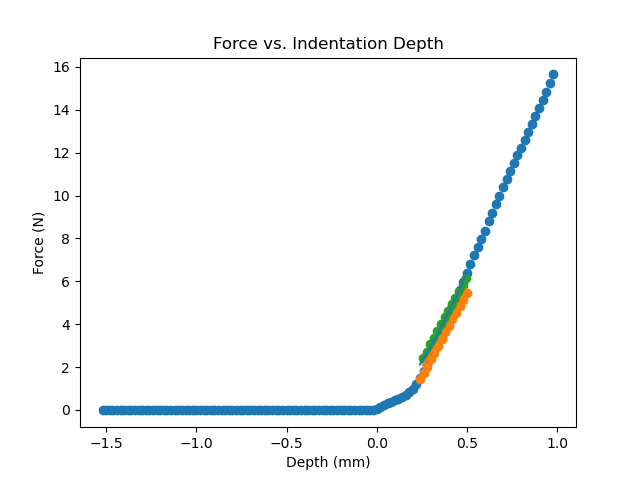

Data behind this chart, as committed beside it:
A1, -0.00389862060546875, 0.0047268900175440436
A1, -1.02, 0.007088
A1, -1.04, 0.002838
A1, -1.06, -0.001419
A1, -1.08, 0.004959
A1, -1.1, 0.002838
A1, -1.12, 0.002838
A1, -1.14, -0.00354
A1, -1.16, 0.0007095
A1, -1.18, -0.00354
A1, -1.2, -0.001419
A1, -1.22, 0.01347
A1, -1.24, 0.007088
A1, -1.26, 0.009209
A1, -1.28, 0.01134
A1, -1.3, 0.004959
A1, -1.32, 0.009209
A1, -1.34, 0.01134
A1, -1.36, 0.01134
A1, -1.38, 0.002838
A1, -1.4, -0.005669
A1, -1.42, 0.002838
A1, -1.44, 0.004959
A1, -1.46, 0.002838
A1, -1.48, 0.0007095
A1, -1.5, -0.001419
A1, -1.52, 0.01134
A1, -1.54, 0.0007095
A1, -1.56, -0.001419
A1, -1.58, -0.005669
A1, -1.6, 0.0007095
A1, -1.62, -0.001419
A1, -1.64, 0.004959
A1, -1.66, 0.0007095
A1, -1.68, -0.001419
A1, -1.7, -0.00354
A1, -1.72, -0.001419
A1, -1.74, -0.001419
A1, -1.76, 0.004959
A1, -1.78, 0.004959
A1, -1.8, -0.0163
A1, -1.82, -0.00779
A1, -1.84, -0.005669
A1, -1.86, 0.0007095
A1, -1.88, -0.01205
A1, -1.9, 0.002838
A1, -1.92, -0.00354
A1, -1.94, -0.001419
A1, -1.96, 0.002838
A1, -1.98, 0.004959
A1, -2.0, 0.004959
A1, -2.02, 0.002838
A1, -2.04, -0.00779
A1, -2.06, -0.009918
A1, -2.08, -0.00354
A1, -2.1, -0.00354
A1, -2.12, 0.002838
A1, -2.14, -0.00354
A1, -2.16, -0.001419
A1, -2.18, 0.0007095
A1, -2.2, 0.0007095
... 66 more rows
